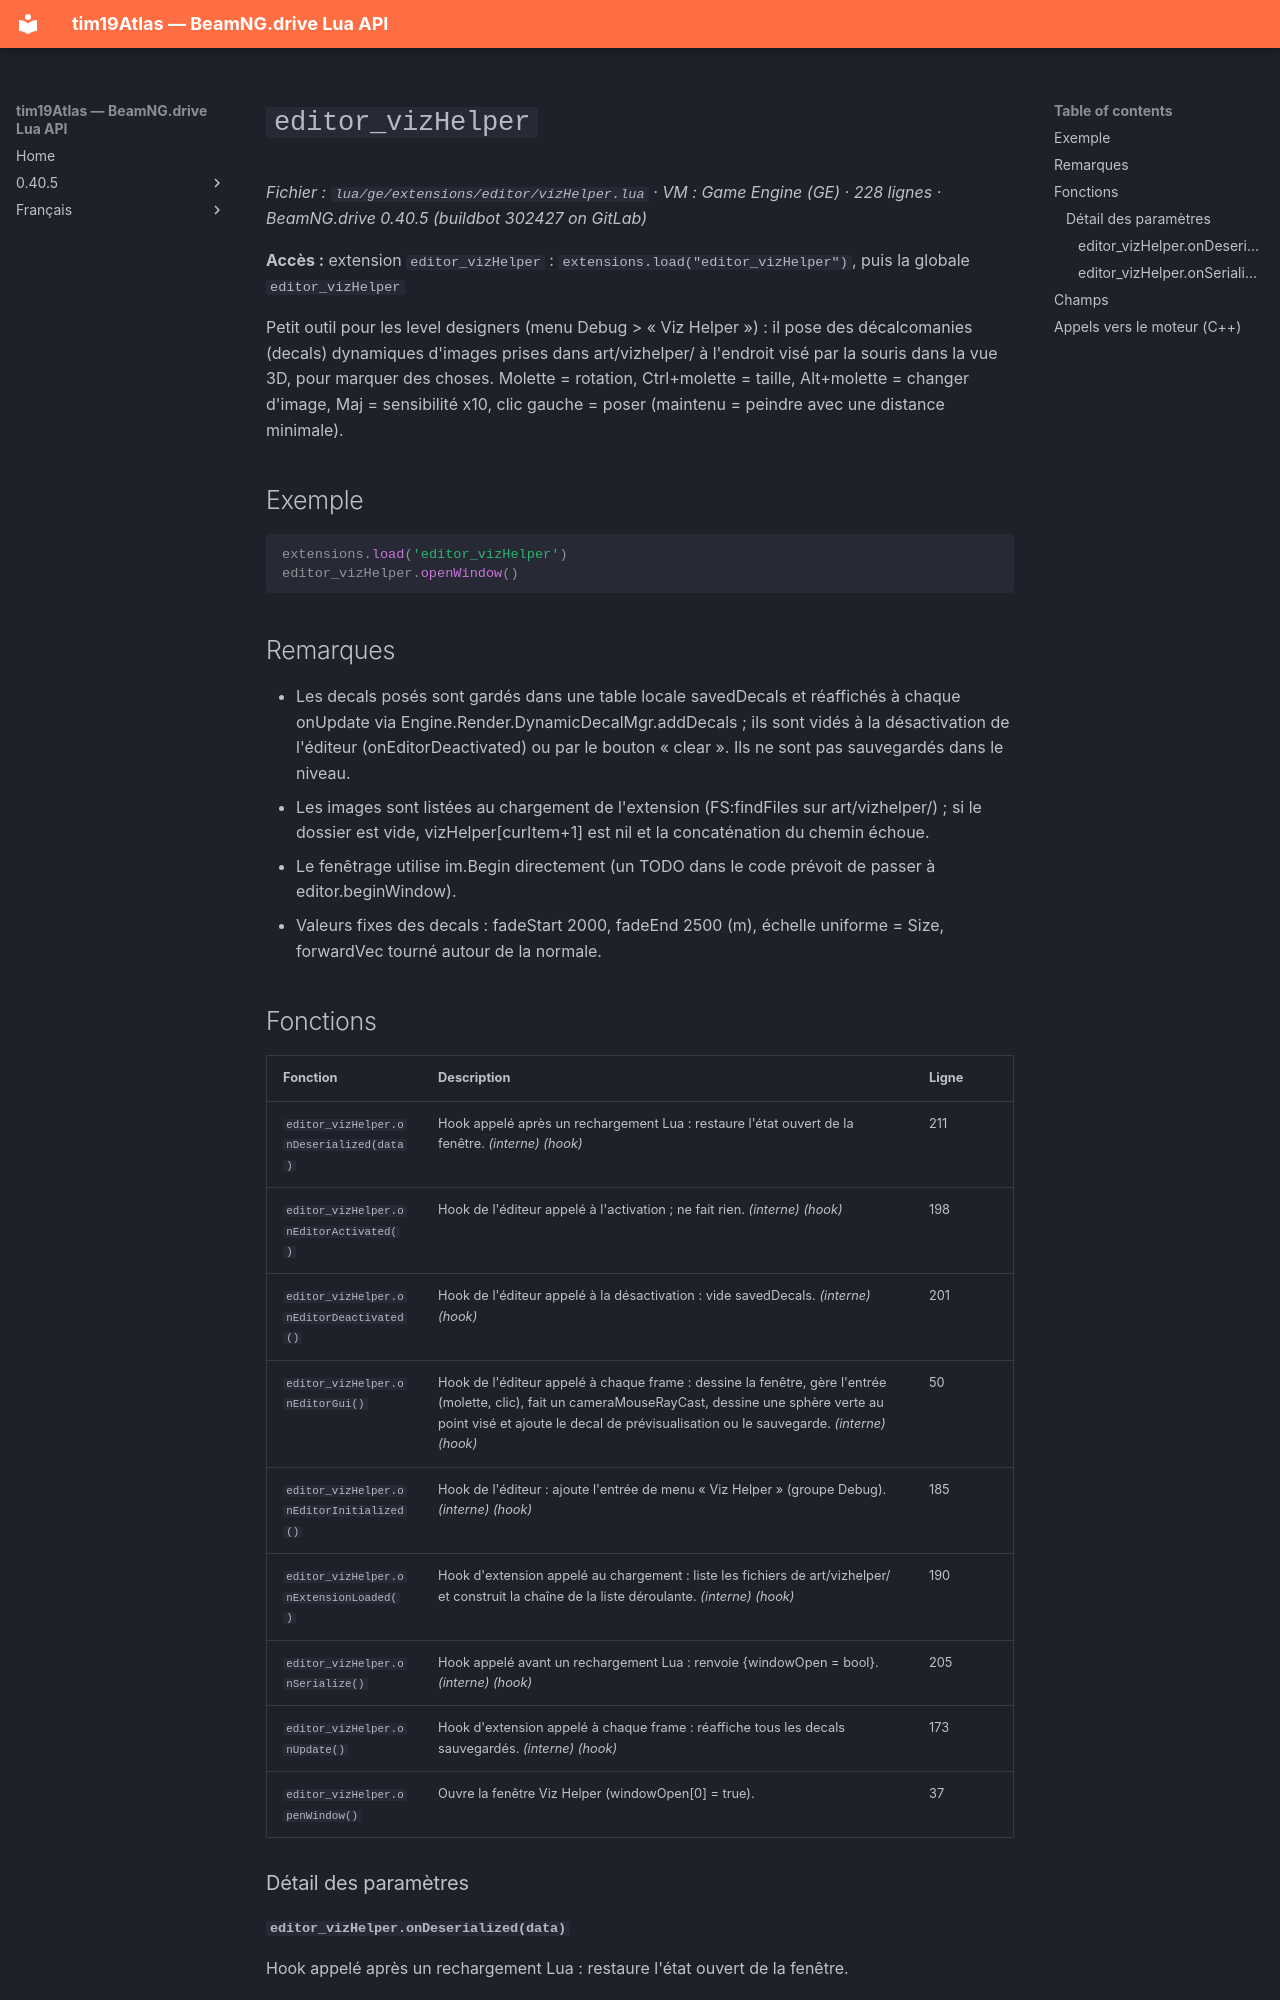

repository: Tim0219800/beamng-lua-atlas · page: fr/0.40.5/ge/extensions/editor/vizHelper.html · generator: mkdocs

# `editor_vizHelper`

*Fichier : `lua/ge/extensions/editor/vizHelper.lua` · VM : Game Engine (GE) · 228 lignes · BeamNG.drive 0.40.5 (buildbot 302427 on GitLab)*

**Accès :** extension `editor_vizHelper` : `extensions.load("editor_vizHelper")`, puis la globale `editor_vizHelper`

Petit outil pour les level designers (menu Debug > « Viz Helper ») : il pose des décalcomanies (decals) dynamiques d'images prises dans art/vizhelper/ à l'endroit visé par la souris dans la vue 3D, pour marquer des choses. Molette = rotation, Ctrl+molette = taille, Alt+molette = changer d'image, Maj = sensibilité x10, clic gauche = poser (maintenu = peindre avec une distance minimale).

## Exemple

```lua
extensions.load('editor_vizHelper')
editor_vizHelper.openWindow()
```

## Remarques

- Les decals posés sont gardés dans une table locale savedDecals et réaffichés à chaque onUpdate via Engine.Render.DynamicDecalMgr.addDecals ; ils sont vidés à la désactivation de l'éditeur (onEditorDeactivated) ou par le bouton « clear ». Ils ne sont pas sauvegardés dans le niveau.
- Les images sont listées au chargement de l'extension (FS:findFiles sur art/vizhelper/) ; si le dossier est vide, vizHelper[curItem+1] est nil et la concaténation du chemin échoue.
- Le fenêtrage utilise im.Begin directement (un TODO dans le code prévoit de passer à editor.beginWindow).
- Valeurs fixes des decals : fadeStart 2000, fadeEnd 2500 (m), échelle uniforme = Size, forwardVec tourné autour de la normale.
